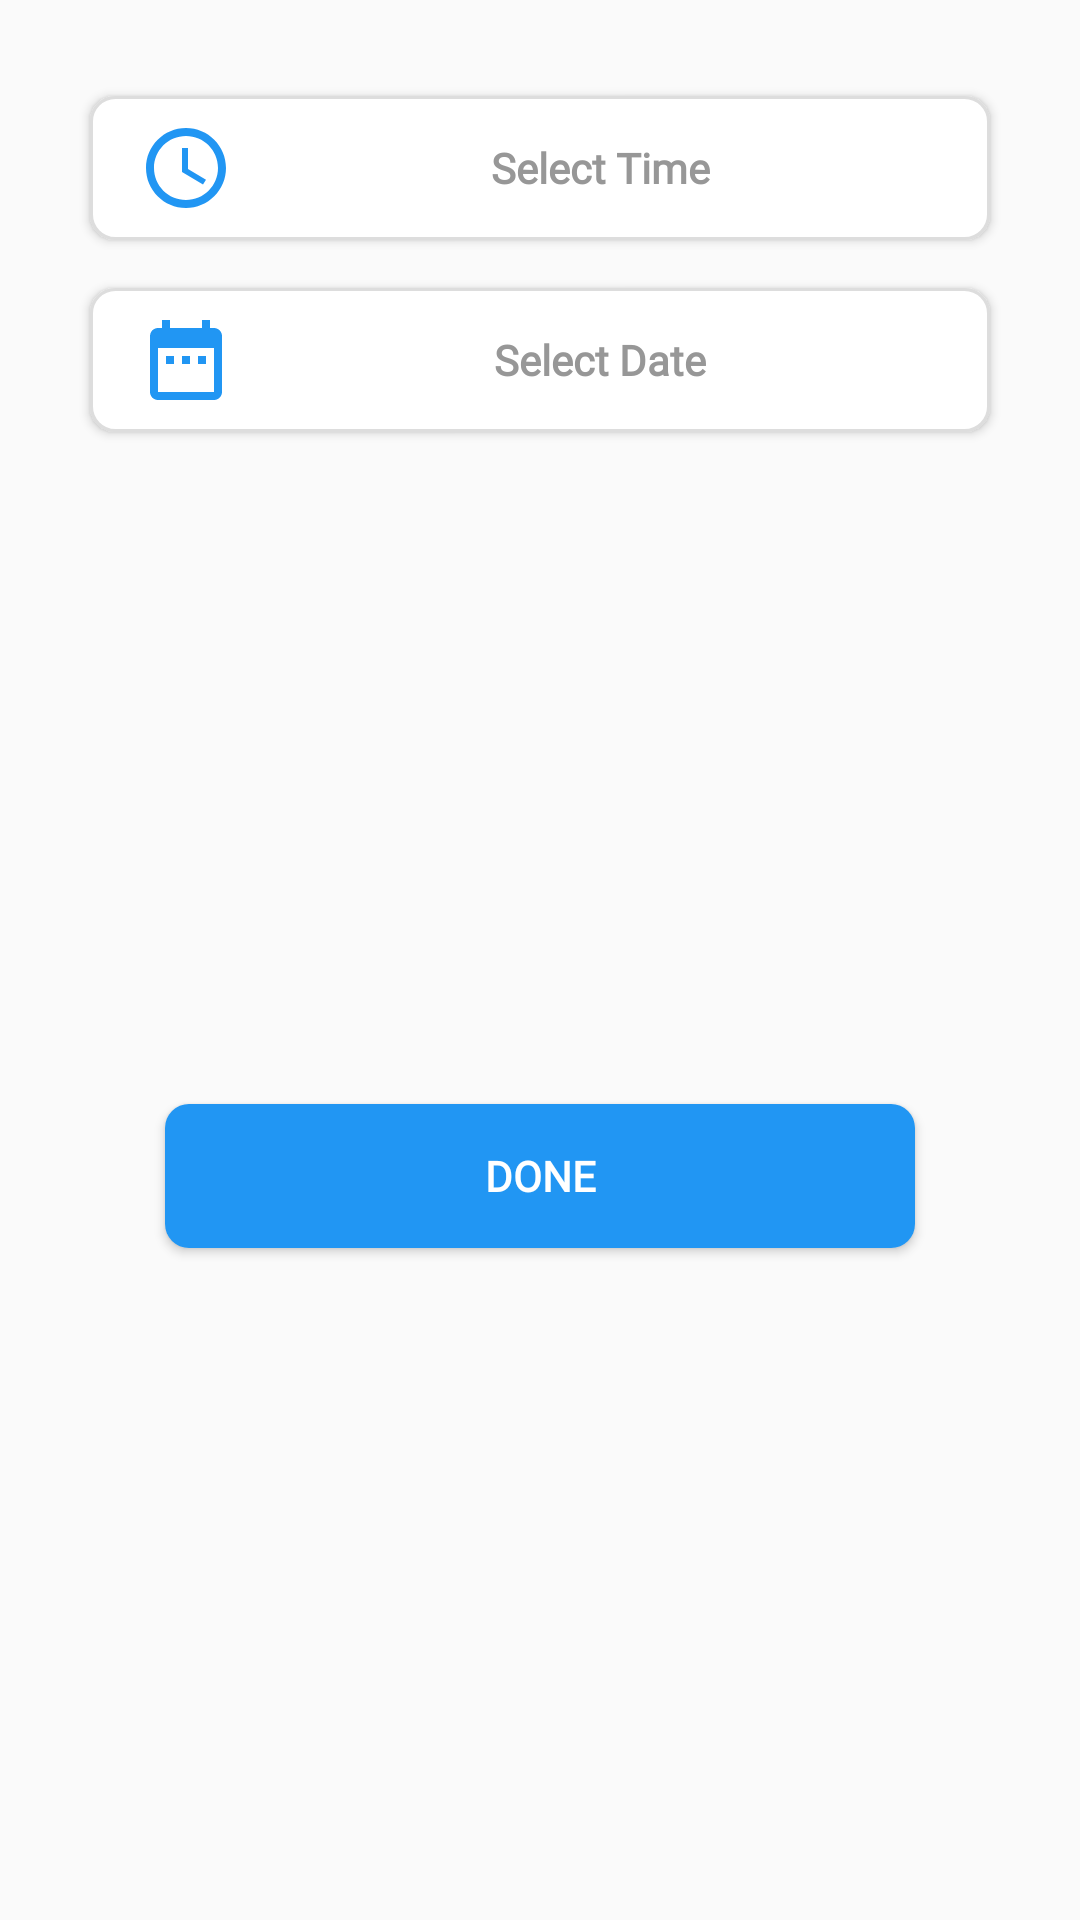

Layout XML and referenced resources for this Android screen:
<!-- AndroidManifest.xml: application theme Theme.MyApp -->
<!-- res/layout/date_dialog.xml -->
<?xml version="1.0" encoding="utf-8"?>
<androidx.constraintlayout.widget.ConstraintLayout
    xmlns:android="http://schemas.android.com/apk/res/android"
    android:layout_width="match_parent"
    android:layout_height="wrap_content"
    xmlns:app="http://schemas.android.com/apk/res-auto"
    android:background="@drawable/curved_fifteen_white">

        <Button
            android:id="@+id/btn_time"
            style="@style/AppButtonsTheme"
            android:layout_width="300dp"
            android:layout_height="wrap_content"
            app:layout_constraintTop_toTopOf="parent"
            app:layout_constraintEnd_toEndOf="parent"
            app:layout_constraintStart_toStartOf="parent"
            android:layout_marginStart="16dp"
            android:layout_marginTop="32dp"
            android:layout_marginEnd="16dp"
            android:drawableStart="@drawable/ic_time"
            android:fontFamily="@font/raleway"
            android:background="@drawable/edit_text_bg"
            android:hint="@string/select_time"
            android:paddingStart="16dp"
            android:paddingEnd="8dp"
            android:textColor="@color/black"
            android:textColorHint="@color/grey" />

        <Button
            android:id="@+id/btn_date"
            style="@style/AppButtonsTheme"
            android:layout_width="300dp"
            android:layout_height="wrap_content"
            app:layout_constraintTop_toBottomOf="@id/btn_time"
            app:layout_constraintEnd_toEndOf="@id/btn_time"
            app:layout_constraintStart_toStartOf="@id/btn_time"
            android:layout_marginTop="16dp"
            android:drawableStart="@drawable/ic_date"
            android:fontFamily="@font/raleway"
            android:background="@drawable/edit_text_bg"
            android:hint="@string/select_date"
            android:paddingStart="16dp"
            android:paddingEnd="8dp"
            android:textColor="@color/black"
            android:textColorHint="@color/grey" />

        <Button
            android:id="@+id/btn_done"
            style="@style/AppButtonsTheme"
            android:layout_width="250dp"
            android:layout_height="wrap_content"
            app:layout_constraintTop_toBottomOf="@id/btn_date"
            app:layout_constraintEnd_toEndOf="@id/btn_time"
            app:layout_constraintStart_toStartOf="@id/btn_time"
            app:layout_constraintBottom_toBottomOf="parent"
            android:layout_marginStart="16dp"
            android:layout_marginTop="32dp"
            android:layout_marginEnd="16dp"
            android:layout_marginBottom="32dp"
            android:background="@drawable/button_bg"
            android:fontFamily="@font/raleway"
            android:gravity="center"
            android:text="@string/done"
            android:textColor="@color/white" />

</androidx.constraintlayout.widget.ConstraintLayout>
<!-- resources referenced by this layout -->
<resources>
  <color name="black">#FF000000</color>
  <color name="grey">#FF979797</color>
  <color name="white">#FFFFFFFF</color>
  <!-- drawable button_bg (drawable) -->
  <?xml version="1.0" encoding="utf-8"?>
  <shape xmlns:android="http://schemas.android.com/apk/res/android"
      android:shape="rectangle">
  
      <corners
          android:radius="8dp"/>
  
      <solid
          android:color="@color/teal_200"/>
  
  </shape>
  <!-- drawable edit_text_bg (drawable) -->
  <?xml version="1.0" encoding="utf-8"?>
  <shape xmlns:android="http://schemas.android.com/apk/res/android"
      android:shape="rectangle">
  
      <corners
          android:radius="8dp"/>
  
      <solid
          android:color="@color/white"/>
  
      <stroke
          android:color="@color/greyLight"
          android:width="1dp"/>
  
  </shape>
  <!-- drawable ic_date (drawable) -->
  <vector android:height="32dp" android:tint="#2196F3"
      android:viewportHeight="24" android:viewportWidth="24"
      android:width="32dp" xmlns:android="http://schemas.android.com/apk/res/android">
      <path android:fillColor="@android:color/white" android:pathData="M9,11L7,11v2h2v-2zM13,11h-2v2h2v-2zM17,11h-2v2h2v-2zM19,4h-1L18,2h-2v2L8,4L8,2L6,2v2L5,4c-1.11,0 -1.99,0.9 -1.99,2L3,20c0,1.1 0.89,2 2,2h14c1.1,0 2,-0.9 2,-2L21,6c0,-1.1 -0.9,-2 -2,-2zM19,20L5,20L5,9h14v11z"/>
  </vector>
  <!-- drawable ic_time (drawable) -->
  <vector android:height="32dp" android:tint="#2196F3"
      android:viewportHeight="24" android:viewportWidth="24"
      android:width="32dp" xmlns:android="http://schemas.android.com/apk/res/android">
      <path android:fillColor="@android:color/white" android:pathData="M11.99,2C6.47,2 2,6.48 2,12s4.47,10 9.99,10C17.52,22 22,17.52 22,12S17.52,2 11.99,2zM12,20c-4.42,0 -8,-3.58 -8,-8s3.58,-8 8,-8 8,3.58 8,8 -3.58,8 -8,8z"/>
      <path android:fillColor="@android:color/white" android:pathData="M12.5,7H11v6l5.25,3.15 0.75,-1.23 -4.5,-2.67z"/>
  </vector>
  <string name="done">Done</string>
  <string name="select_date">Select Date</string>
  <string name="select_time">Select Time</string>
  <style name="AppButtonsTheme">
          <item name="android:textStyle">bold</item>
          <item name="android:textAppearance">@style/TextAppearance.AppCompat.Button</item>
      </style>
  <style name="Theme.MyApp" parent="Theme.AppCompat.Light.NoActionBar">
          
          <item name="colorPrimary">@color/purple_500</item>
          <item name="colorPrimaryVariant">@color/purple_700</item>
          <item name="colorOnPrimary">@color/white</item>
          
          <item name="colorSecondary">@color/teal_200</item>
          <item name="colorSecondaryVariant">@color/teal_700</item>
          <item name="colorOnSecondary">@color/black</item>
          
          <item name="android:statusBarColor" tools:targetApi="l">?attr/colorPrimaryVariant</item>
          
      </style>
  <color name="teal_200">#2196F3</color>
  <color name="greyLight">#DDDDDD</color>
  <color name="purple_500">#8BC34A</color>
  <color name="purple_700">#4CAF50</color>
  <color name="teal_700">#009688</color>
</resources>
